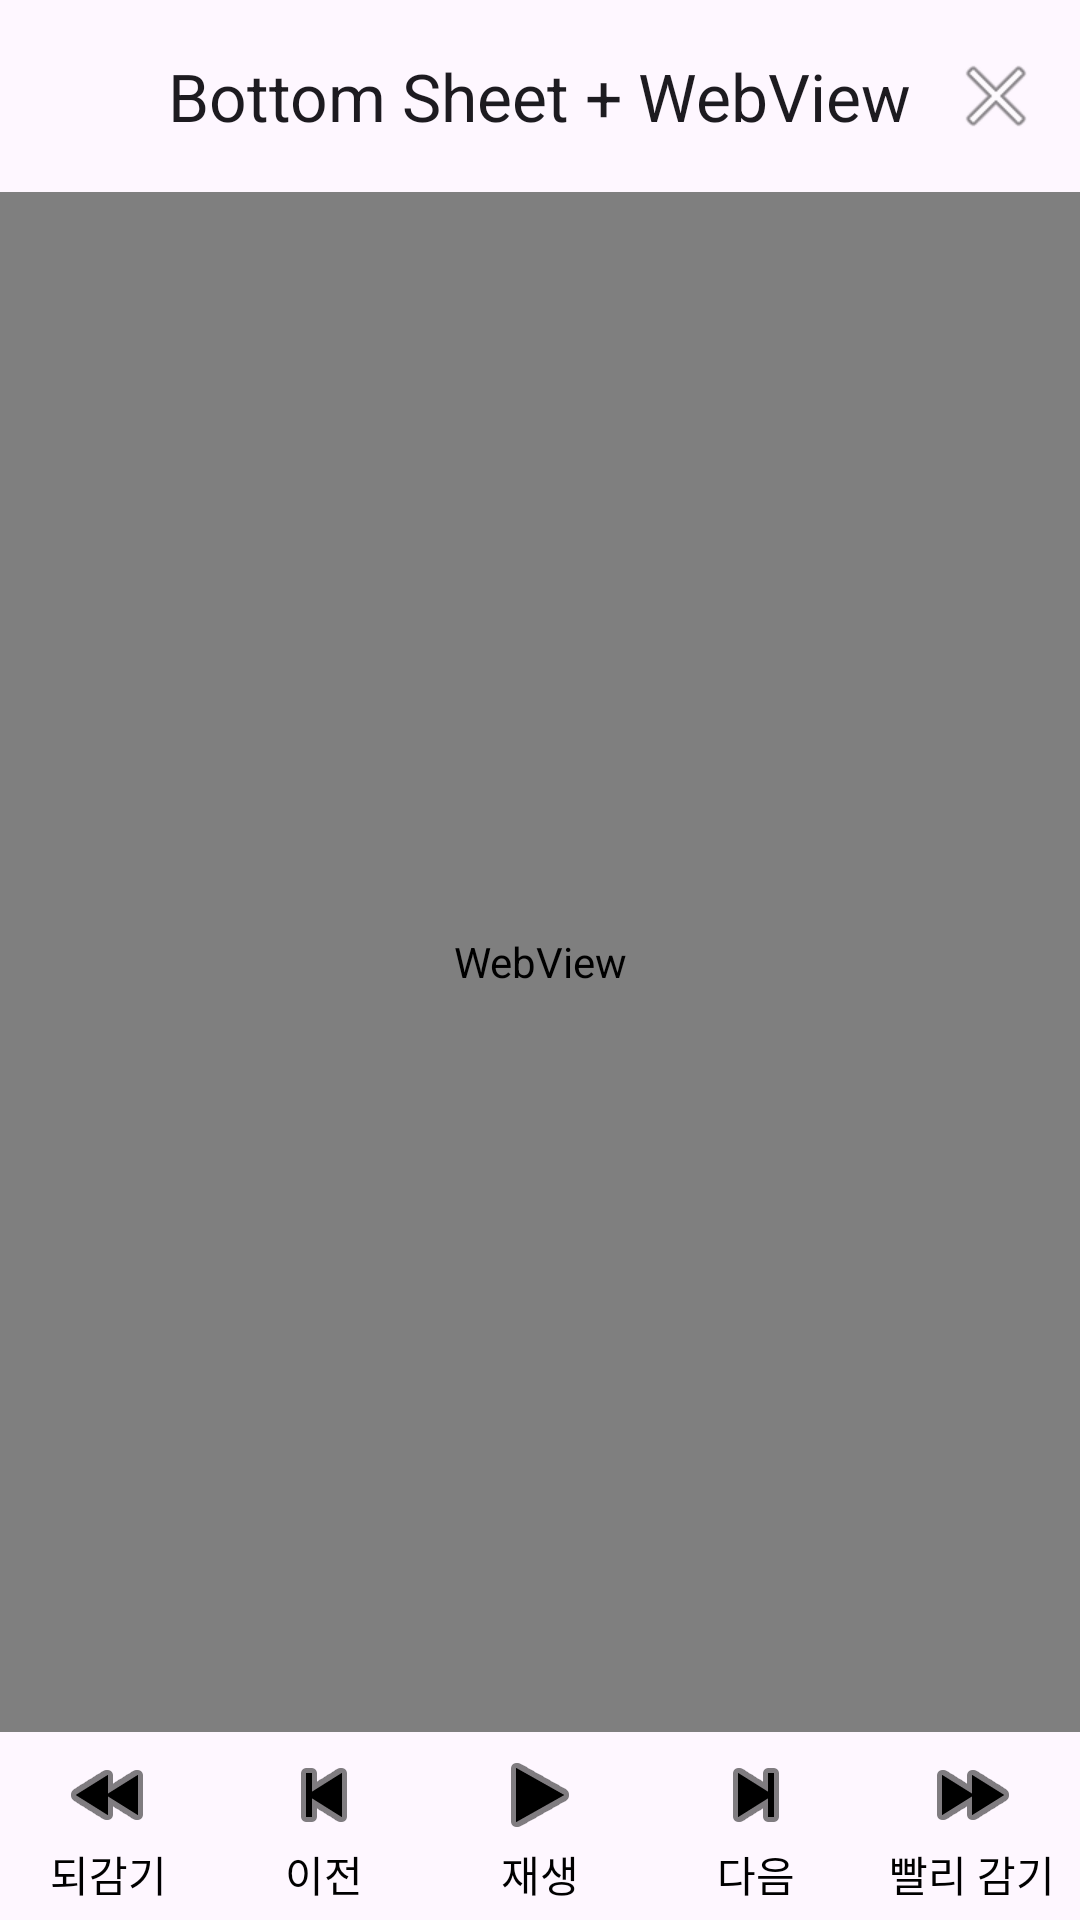

Layout XML and referenced resources for this Android screen:
<!-- AndroidManifest.xml: application theme Theme.MyWebViewApplication -->
<!-- res/layout/activity_bottom_main.xml -->
<?xml version="1.0" encoding="utf-8"?>
<androidx.constraintlayout.widget.ConstraintLayout xmlns:android="http://schemas.android.com/apk/res/android"
    xmlns:app="http://schemas.android.com/apk/res-auto"
    xmlns:tools="http://schemas.android.com/tools"
    android:layout_width="match_parent"
    android:layout_height="match_parent"
    tools:context=".BottomSheetActivity">

    <com.google.android.material.appbar.MaterialToolbar
        android:id="@+id/toolbar"
        android:layout_width="match_parent"
        android:layout_height="?attr/actionBarSize"
        app:layout_constraintBottom_toTopOf="@id/webview"
        app:layout_constraintEnd_toEndOf="parent"
        app:layout_constraintStart_toStartOf="parent"
        app:layout_constraintTop_toTopOf="parent"
        app:menu="@menu/bottom_main"
        app:title="@string/activity_title"
        app:titleCentered="true" />

    <WebView
        android:id="@+id/webview"
        android:layout_width="match_parent"
        android:layout_height="0dp"
        app:layout_constrainedHeight="true"
        app:layout_constraintBottom_toTopOf="@id/bottom"
        app:layout_constraintEnd_toEndOf="parent"
        app:layout_constraintStart_toStartOf="parent"
        app:layout_constraintTop_toBottomOf="@id/toolbar" />

    <androidx.coordinatorlayout.widget.CoordinatorLayout
        android:layout_width="match_parent"
        android:layout_height="wrap_content"
        app:layout_constraintBottom_toTopOf="@id/bottom"
        app:layout_constraintEnd_toEndOf="parent"
        app:layout_constraintStart_toStartOf="parent">

        <include
            android:id="@+id/bottom_sheet"
            layout="@layout/bottom_sheet" />
    </androidx.coordinatorlayout.widget.CoordinatorLayout>

    <LinearLayout
        android:id="@+id/bottom"
        android:layout_width="match_parent"
        android:layout_height="wrap_content"
        android:orientation="horizontal"
        app:layout_constraintBottom_toBottomOf="parent"
        app:layout_constraintEnd_toEndOf="parent"
        app:layout_constraintStart_toStartOf="parent"
        app:layout_constraintTop_toBottomOf="@id/webview">

        <TextView
            android:id="@+id/menu_media_rewind"
            android:layout_width="0dp"
            android:layout_height="wrap_content"
            android:layout_weight="1"
            android:gravity="center"
            android:minHeight="54dp"
            android:paddingVertical="5dp"
            android:text="@string/media_rewind"
            android:textColor="@color/bottom_tint_selector"
            app:drawableTint="@color/bottom_tint_selector"
            app:drawableTopCompat="@android:drawable/ic_media_rew" />

        <TextView
            android:id="@+id/menu_media_previous"
            android:layout_width="0dp"
            android:layout_height="wrap_content"
            android:layout_weight="1"
            android:gravity="center"
            android:minHeight="54dp"
            android:paddingVertical="5dp"
            android:text="@string/media_previous"
            android:textColor="@color/bottom_tint_selector"
            app:drawableTint="@color/bottom_tint_selector"
            app:drawableTopCompat="@android:drawable/ic_media_previous" />

        <TextView
            android:id="@+id/menu_media_play"
            android:layout_width="0dp"
            android:layout_height="wrap_content"
            android:layout_weight="1"
            android:gravity="center"
            android:minHeight="54dp"
            android:paddingVertical="5dp"
            android:text="@string/media_play"
            android:textColor="@color/bottom_tint_selector"
            app:drawableTint="@color/bottom_tint_selector"
            app:drawableTopCompat="@android:drawable/ic_media_play" />

        <TextView
            android:id="@+id/menu_media_next"
            android:layout_width="0dp"
            android:layout_height="wrap_content"
            android:layout_weight="1"
            android:gravity="center"
            android:minHeight="54dp"
            android:paddingVertical="5dp"
            android:text="@string/media_next"
            android:textColor="@color/bottom_tint_selector"
            app:drawableTint="@color/bottom_tint_selector"
            app:drawableTopCompat="@android:drawable/ic_media_next" />

        <TextView
            android:id="@+id/menu_media_fast_forward"
            android:layout_width="0dp"
            android:layout_height="wrap_content"
            android:layout_weight="1"
            android:gravity="center"
            android:minHeight="54dp"
            android:paddingVertical="5dp"
            android:text="@string/media_fast_forward"
            android:textColor="@color/bottom_tint_selector"
            app:drawableTint="@color/bottom_tint_selector"
            app:drawableTopCompat="@android:drawable/ic_media_ff" />
    </LinearLayout>
</androidx.constraintlayout.widget.ConstraintLayout>
<!-- res/layout/bottom_sheet.xml (included above) -->
<?xml version="1.0" encoding="utf-8"?>
<LinearLayout xmlns:android="http://schemas.android.com/apk/res/android"
    xmlns:app="http://schemas.android.com/apk/res-auto"
    xmlns:tools="http://schemas.android.com/tools"
    android:layout_width="match_parent"
    android:layout_height="wrap_content"
    android:background="@drawable/bottom_sheet_background"
    android:orientation="vertical"
    app:behavior_hideable="true"
    app:behavior_peekHeight="0dp"
    app:behavior_skipCollapsed="true"
    app:layout_behavior="@string/bottom_sheet_behavior">

    <com.google.android.material.appbar.MaterialToolbar
        android:id="@+id/toolbar"
        android:layout_width="match_parent"
        android:layout_height="?attr/actionBarSize"
        app:menu="@menu/bottom_main"
        app:title="@string/bottom_sheet_title"
        app:titleCentered="true" />

    <androidx.recyclerview.widget.RecyclerView
        android:id="@+id/recycler"
        android:layout_width="match_parent"
        android:layout_height="wrap_content"
        android:nestedScrollingEnabled="true"
        tools:itemCount="4"
        tools:listitem="@layout/bottom_sheet_dialog_item" />
</LinearLayout>
<!-- res/layout/bottom_sheet_dialog_item.xml (included above) -->
<?xml version="1.0" encoding="utf-8"?>
<layout xmlns:android="http://schemas.android.com/apk/res/android"
    xmlns:app="http://schemas.android.com/apk/res-auto"
    xmlns:tools="http://schemas.android.com/tools">

    <data>

        <variable
            name="text"
            type="String" />
    </data>

    <androidx.constraintlayout.widget.ConstraintLayout
        android:layout_width="match_parent"
        android:layout_height="wrap_content"
        android:minHeight="48dp">

        <TextView
            android:id="@+id/textview"
            android:layout_width="match_parent"
            android:layout_height="wrap_content"
            android:layout_marginHorizontal="18dp"
            android:gravity="center_vertical"
            android:text="@{text}"
            android:textSize="16sp"
            app:drawableEndCompat="@android:drawable/ic_menu_send"
            app:layout_constraintBottom_toBottomOf="parent"
            app:layout_constraintEnd_toEndOf="parent"
            app:layout_constraintStart_toStartOf="parent"
            app:layout_constraintTop_toTopOf="parent"
            tools:text="@string/app_name" />

    </androidx.constraintlayout.widget.ConstraintLayout>
</layout>
<!-- resources referenced by this layout -->
<resources>
  <!-- drawable bottom_sheet_background (drawable) -->
  <?xml version="1.0" encoding="utf-8"?>
  <shape xmlns:android="http://schemas.android.com/apk/res/android"
      android:shape="rectangle">
  
      <solid android:color="#888" />
  
      <corners
          android:topLeftRadius="16dp"
          android:topRightRadius="16dp" />
  </shape>
  <string name="activity_title">"Bottom Sheet + WebView"</string>
  <string name="app_name">My WebView Application</string>
  <string name="bottom_sheet_title">"Bottom Sheet Title"</string>
  <string name="media_fast_forward">"빨리 감기"</string>
  <string name="media_next">"다음"</string>
  <string name="media_play">"재생"</string>
  <string name="media_previous">"이전"</string>
  <string name="media_rewind">"되감기"</string>
  <style name="Theme.MyWebViewApplication" parent="Base.Theme.MyWebViewApplication" />
  <style name="Base.Theme.MyWebViewApplication" parent="Theme.Material3.DayNight.NoActionBar">
          
          
      </style>
</resources>
